Dataset: dataset (GitHub, niafebrianty1702/Klasifikasi-Botol-Box-Menggunakan-Resnet-18-Mode-Feature). Classes: botol, box.

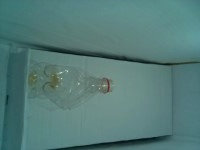
Label: botol

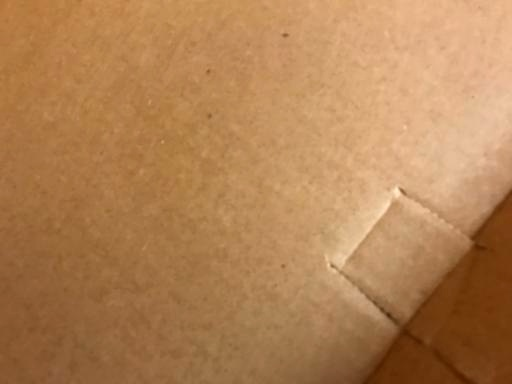
Label: box

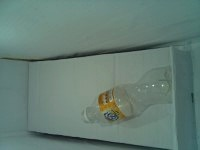
Label: botol

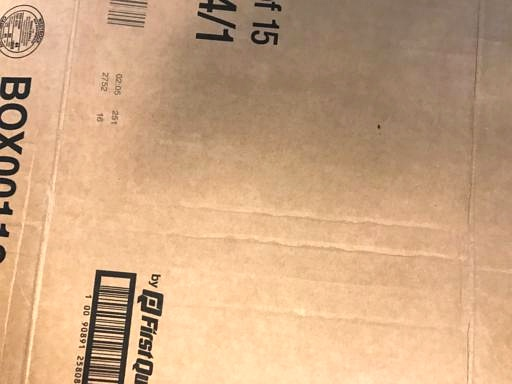
Label: box

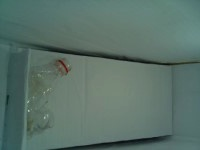
Label: botol

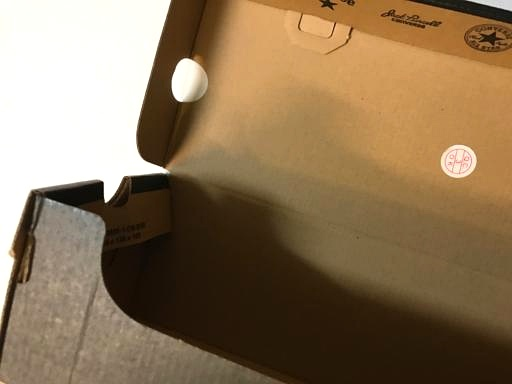
Label: box
